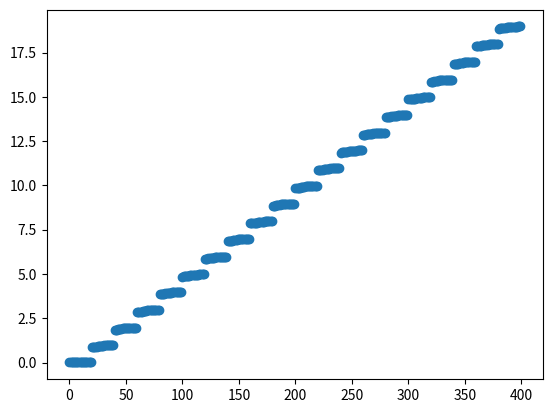
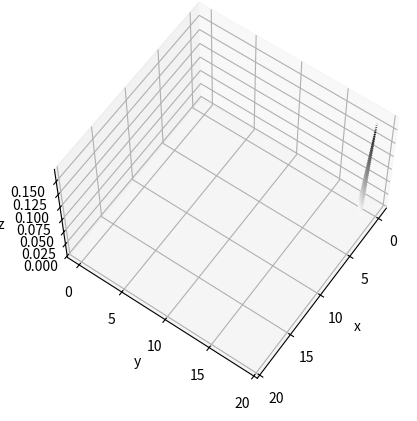

Reproduce these figures in Python, in order. (Note: this script raises an exception after producing the figures.)
# This is a sample Python script.

# Press ⌃R to execute it or replace it with your code.
# Press Double ⇧ to search everywhere for classes, files, tool windows, actions, and settings.
import numpy as np
import math

import matplotlib.pyplot as plt


def aperHamiltonian(N, v, w,u,t,o):
    aH = np.zeros((2 * N * N, 2 * N * N), dtype='complex')
    for i in range(0, 2 * N * N):
        if i % 2 == 0:
            aH[i][i] = o
            aH[i + 1][i + 1] = -o
            aH[i][i + 1] = v
            aH[i + 1][i] = v
            if i / (2 * N) != 0:
                aH[i][i - 2 * N + 1] = w
                aH[i - 2 * N + 1][i] = w

                if (i - 2 * N + 3) % (2 * N) != 1:
                    aH[i][i - 2 * N + 3] = u
                    aH[i - 2 * N + 3][i] = u

            if (i + 2) % (2 * N) != 0:
                aH[i][i + 2] = t
                aH[i + 2][i] = t

                aH[i + 1][i + 3] = t
                aH[i + 3][i + 1] = t
            if i % (2 * N) != 0:
                aH[i][i - 2] = t
                aH[i - 2][i] = t

                aH[i + 1][i - 1] = t
                aH[i - 1][i + 1] = t
            if i / (2 * N) != 0:
                aH[i][i - 2 * N] = t
                aH[i - 2 * N][i] = t

                aH[i + 1][i - 2 * N + 1] = t
                aH[i - 2 * N + 1][i + 1] = t
                if (i - 2 * N + 2) % (2 * N) != 1:
                    aH[i][i - 2 * N + 2] = t
                    aH[i - 2 * N + 2][i] = t

                    aH[i + 1][i - 2 * N + 3] = t
                    aH[i - 2 * N + 3][i + 1] = t
            if math.floor(i / (2 * N)) != N - 1:
                aH[i][i + 2 * N] = t
                aH[i + 2 * N][i] = t

                aH[i + 1][i + 2 * N + 1] = t
                aH[i + 2 * N + 1][i + 1] = t
                if i % (2 * N) != 0:
                    aH[i][i + 2 * N - 2] = t
                    aH[i + 2 * N - 2][i] = t

                    aH[i + 1][i + 2 * N - 1] = t
                    aH[i + 2 * N - 1][i + 1] = t
    return np.linalg.eigh(aH)


def IPP(N, H):
    # creates position operators X,Y
    X = np.zeros((2 * N * N, 2 * N * N), dtype='complex')
    Y = np.zeros((2 * N * N, 2 * N * N), dtype='complex')
    for i in range(0, N):
        for j in range(0, N):
            X[2 * N * i + 2 * j][2 * N * i + 2 * j] = j
            Y[2 * N * i + 2 * j][2 * N * i + 2 * j] = i

            X[2 * N * i + 2 * j + 1][2 * N * i + 2 * j + 1] = j
            Y[2 * N * i + 2 * j + 1][2 * N * i + 2 * j + 1] = i

    # finds eigenvectors/values of P * X * P
    P = H @ H.conj().T
    m1 = np.matmul(np.matmul(P, X), P)
    linalg = np.linalg.eigh(m1)
    val = linalg[0]
    vec = linalg[1]

    plt.plot(val[N*N:], 'o')
    # plt.show()
    components = list(range(0, N))
    # breaks eigenvectors into groups
    groups = {}
    c = 0
    prindex = 0
    for i in range(0, len(val)):
        if c != len(components) - 1:
            if (val[i] - components[c]) ** 2 > (val[i] - components[c + 1]) ** 2:
                groups[c] = vec[:,prindex:i]
                prindex = i
                c = c + 1
    groups[c] = vec[:,prindex:]

    # finds P_j * Y * P_j
    for i in range(0, len(components)):
        pj = np.zeros((2*N*N, 2*N*N))
        arr = groups.get(i)
        for j in range(0, arr.shape[1]):
            pj = pj + np.outer(arr[:,j], arr[:,j])
        mfinal = np.matmul(np.matmul(pj, Y), pj)
        eigs = np.linalg.eigh(mfinal)[1][:,-1]
        x = np.linspace(0,N-1,N)
        y = np.linspace(0,N-1,N)
        X,Y = np.meshgrid(x,y)
        Z = np.zeros((N,N))
        for n in range(0,N):
            for m in range(0,N):
                Z[n][m] = eigs[int(2*n*N + 2*m)]**2 + eigs[int(2*i*n + 2*m + 1)]**2
        fig = plt.figure()
        ax = plt.axes(projection='3d')
        ax.contour3D(X, Y, Z, 50, cmap='binary')
        ax.set_xlabel('x')
        ax.set_ylabel('y')
        ax.set_zlabel('z')
        ax.view_init(60, 35)
        plt.show()
        assert False


if __name__ == '__main__':
    temp = aperHamiltonian(20,1,1,1,.1,1)[1]
    temp = temp[:,:temp.shape[1]//2]
    IPP(20, temp)

# See PyCharm help at https://www.jetbrains.com/help/pycharm/
